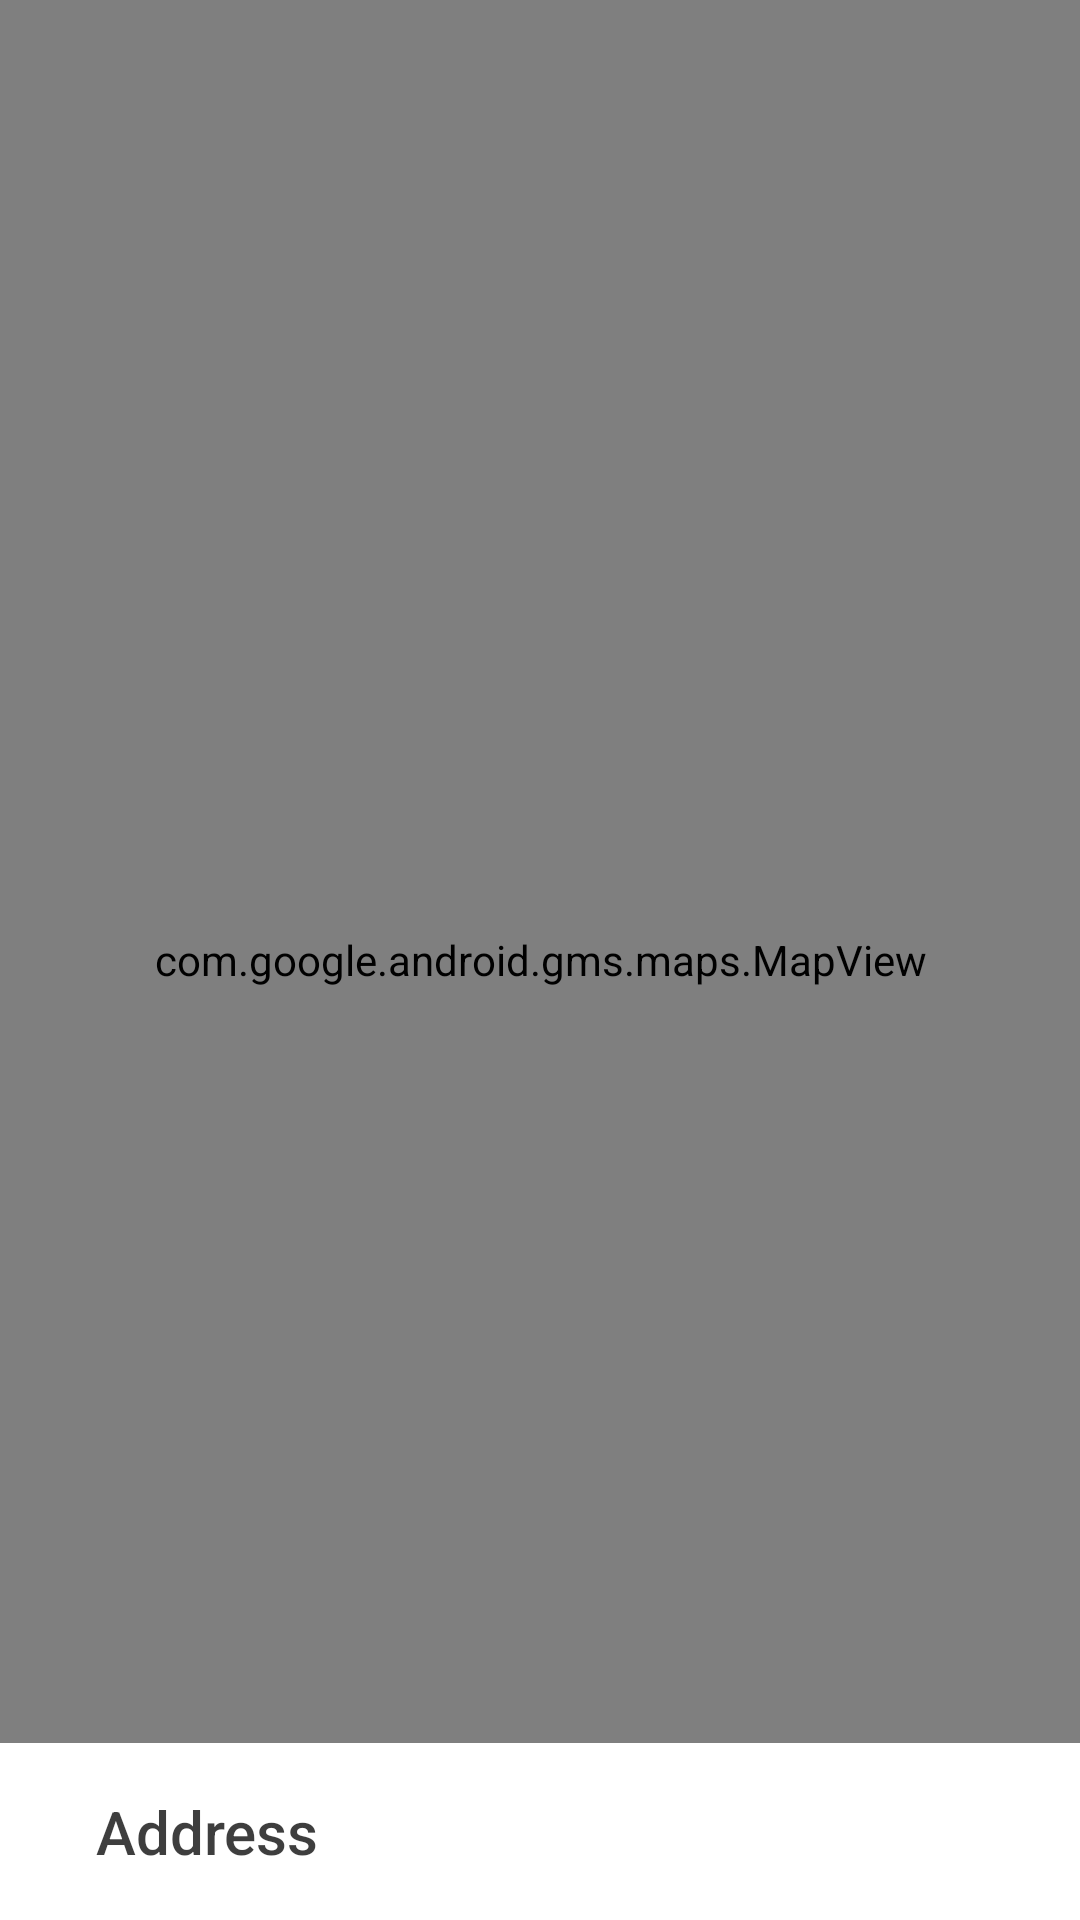

This screen was rendered from an Android layout file. Write that file and the resources it references.
<!-- AndroidManifest.xml: application theme AppTheme -->
<!-- res/layout/backup_orig_fragment_home_map.xml -->
<?xml version="1.0" encoding="utf-8"?>
<android.support.design.widget.CoordinatorLayout xmlns:android="http://schemas.android.com/apk/res/android"
    xmlns:app="http://schemas.android.com/apk/res-auto"
    android:layout_width="match_parent"
    android:layout_height="match_parent"
    android:clipChildren="false">


    <com.google.android.gms.maps.MapView
        android:id="@+id/map"
        android:layout_width="match_parent"
        android:layout_height="match_parent"/>

    <LinearLayout
        android:layout_width="match_parent"
        android:layout_height="wrap_content"
        android:orientation="horizontal"
        android:id="@+id/map_address_panel"
        android:background="@android:color/white"
        android:layout_gravity="bottom|end"
        app:layout_anchorGravity="bottom|end">

        <ImageView
            android:layout_width="wrap_content"
            android:layout_height="wrap_content"
            android:layout_gravity="center"
            android:paddingTop="16dp"
            android:paddingLeft="16dp"
            android:paddingBottom="16dp"
            android:paddingRight="8dp"
            android:src="@drawable/ic_place" />

        <TextView
            android:id="@+id/map_address_text_view"
            style="@style/Base.TextAppearance.AppCompat.Title"
            android:layout_width="match_parent"
            android:layout_height="wrap_content"
            android:alpha="@string/primary_text_alpha_dark"
            android:paddingTop="16dp"
            android:paddingRight="16dp"
            android:paddingBottom="16dp"
            android:paddingLeft="8dp"
            android:text="Address" />

    </LinearLayout>


</android.support.design.widget.CoordinatorLayout>
<!-- resources referenced by this layout -->
<resources>
  <string name="primary_text_alpha_dark">.87</string>
  <style name="AppTheme" parent="Theme.AppCompat.Light.NoActionBar">
          
          <item name="colorPrimary">@color/colorPrimary</item>
          <item name="colorPrimaryDark">@color/colorPrimaryDark</item>
          <item name="colorAccent">@color/colorAccent</item>
      </style>
  <color name="colorPrimary">@color/red_primary</color>
  <color name="colorPrimaryDark">@color/red_dark_primary</color>
  <color name="colorAccent">@color/blue_accent</color>
  <color name="red_primary">#F44336</color>
  <color name="red_dark_primary">#D32F2F</color>
  <color name="blue_accent">#448AFF</color>
</resources>
